Run: headless pygame with SDL's dummy video driver; simulated clock (each Clock.tick advances the game by its frame time, no real sleeping); random seed 0; keys injected as events and as key.get_pressed() state; no mouse input.
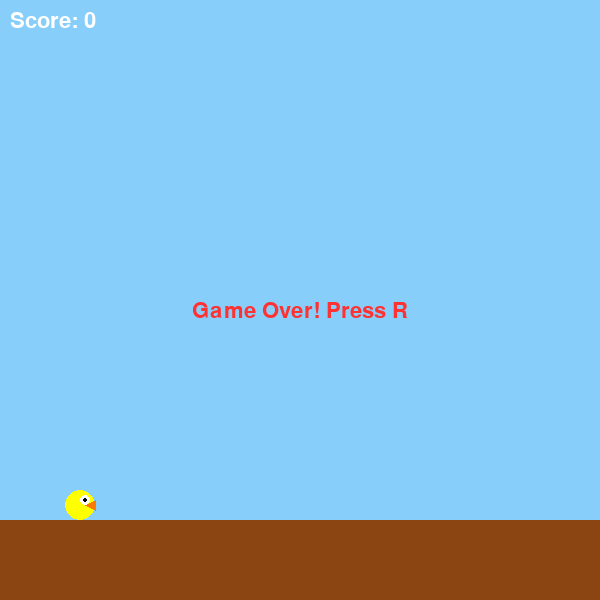
Frame 1 of 4 · flips 1–60 · no input
Frame 2 of 4 · flips 61–180 · tapped SPACE, RETURN · held RIGHT (→), D · screen unchanged from frame 1, image omitted
Frame 3 of 4 · flips 181–300 · held DOWN (↓), S · screen unchanged from frame 2, image omitted
Frame 4 of 4 · flips 301–420 · held LEFT (←), A, UP (↑), W · screen unchanged from frame 3, image omitted

The pygame program that drew these frames:

import pygame
import random
import sys

# === INITIALISATION ===
pygame.init()
WIDTH, HEIGHT = 600, 600
screen = pygame.display.set_mode((WIDTH, HEIGHT))
clock = pygame.time.Clock()
font = pygame.font.SysFont("Arial", 32)

# === CONSTANTES PHYSIQUES ===
gravity = 0.25
flap_strength = -6.5
pipe_gap = 150
pipe_speed = 3
bg_far_speed = 1      # couche arrière (lente)
bg_near_speed = 2     # couche avant (rapide)

# === VARIABLES DU JEU ===
VITESSE = 1500  # ms entre chaque apparition de tuyau
""" A MODIF POUR DIFFICULTE --> Sur des switchs sur la carte"""
bird_x = 80
bird_y = HEIGHT // 2
bird_velocity = 0
pipes = []
bg_far = []
bg_near = []
score = 0
ground_y = HEIGHT - 80
game_active = True

# === COULEURS ===
SKY = (135, 206, 250)
GROUND = (139, 69, 19)
PIPE_BORDER_RED = (240, 80, 30)
PIPE_BORDER_OUTLINE = (160, 30, 0)
PIPE_RED = (220, 70, 30)
PIPE_BORDER = (160, 30, 0)

BIRD_BODY = (255, 255, 0)
BIRD_BEAK = (255, 120, 0)
BIRD_EYE = (255, 255, 255)
BIRD_PUPIL = (0, 0, 0)
TEXT_COLOR = (255, 255, 255)
CITY_OUTLINE = (0, 0, 0)
CITY_BODY = (100, 100, 100)
MOUNTAIN_COLOR = (60, 180, 75)
TREE_COLOR = (0, 100, 0)
TRUNK_COLOR = (101, 67, 33)
CLOUD_COLOR = (255, 255, 255)
BLACK = (0, 0, 0)

# === FONCTIONS ===
def create_pipe():
    """Crée un tuyau aléatoire."""
    height = random.randint(150, 430)
    return {"x": WIDTH, "height": height}

def move_pipes(pipes):
    """Déplace les tuyaux."""
    for p in pipes:
        p["x"] -= pipe_speed
    return [p for p in pipes if p["x"] > -70]

def draw_pipes(pipes):
    """Dessine les tuyaux verts."""
    for p in pipes:
        #Tube
        pygame.draw.rect(screen, PIPE_RED, (p["x"]+7, p["height"], 56, HEIGHT - p["height"]))
        pygame.draw.rect(screen, PIPE_BORDER, (p["x"]+7, p["height"], 56, HEIGHT - p["height"]), 2)
        pygame.draw.rect(screen, PIPE_RED, (p["x"]+7, 0, 56, p["height"] - pipe_gap))
        pygame.draw.rect(screen, PIPE_BORDER, (p["x"]+7, 0, 56, p["height"] - pipe_gap), 2)
        #Haut du tuyau
        pygame.draw.rect(screen, PIPE_BORDER_RED, (p["x"], p["height"], 70, 30))
        pygame.draw.rect(screen, PIPE_BORDER_OUTLINE, (p["x"], p["height"], 70, 30), 2)
        pygame.draw.rect(screen, PIPE_BORDER_RED, (p["x"], (p["height"] - pipe_gap - 30), 70, 30))
        pygame.draw.rect(screen, PIPE_BORDER_OUTLINE, (p["x"], (p["height"] - pipe_gap - 30), 70, 30), 2)

def draw_bird(x, y, vel):
    """Dessine l'oiseau."""
    pygame.draw.circle(screen, BIRD_BODY, (int(x), int(y)), 15)
    pygame.draw.polygon(screen, BIRD_BEAK, [(x+5, y), (x+15, y-5), (x+15, y+5)])
    pygame.draw.circle(screen, BIRD_EYE, (int(x+5), int(y-5)), 5)
    pygame.draw.circle(screen, BIRD_PUPIL, (int(x+5), int(y-5)), 2)

def check_collision(pipes):
    """Vérifie si l'oiseau touche un tuyau ou le sol."""
    global game_active
    bird_rect = pygame.Rect(bird_x-15, bird_y-15, 30, 30)
    for p in pipes:
        top_rect = pygame.Rect(p["x"], 0, 70, p["height"] - pipe_gap)
        bottom_rect = pygame.Rect(p["x"], p["height"], 70, HEIGHT - p["height"])
        if bird_rect.colliderect(top_rect) or bird_rect.colliderect(bottom_rect):
            game_active = False
    if bird_y >= ground_y - 15 or bird_y <= 0:
        game_active = False

def draw_ground():
    """Dessine le sol."""
    pygame.draw.rect(screen, GROUND, (0, ground_y, WIDTH, HEIGHT - ground_y))

def display_score(score):
    """Affiche le score."""
    text = font.render(f"Score: {score}", True, TEXT_COLOR)
    screen.blit(text, (10, 10))

# === DÉCOR GÉOMÉTRIQUE ===

def create_background_block(layer="far"):
    """Crée un bloc de décor pour la couche choisie."""
    if layer == "far":
        block_type = random.choice(["mountains", "city", "clouds", "mountain_tree", "clouds"])
    else:
        block_type = random.choice(["prairie", "mountain_tree", "mountains", "empty", "empty", "empty"])

    block = {"x": WIDTH, "type": block_type}

    # On ajoute les hauteurs une seule fois pour la ville
    if block_type == "city":
        block["buildings"] = [random.randint(60, 120) for _ in range(3)]

    return block

def move_background(blocks, speed):
    """Fait défiler les blocs."""
    for b in blocks:
        b["x"] -= speed
    return [b for b in blocks if b["x"] > -200]

# --- DESSIN DES BLOCS ---
def draw_empty(x):
    """Bloc vide — juste un espace neutre pour alléger le décor."""
    pygame.draw.rect(screen, (100, 200, 100), (x, ground_y-5, 200, 5))  # fine bande d’herbe

def draw_mountains(x):
    """
    Dessine un bloc de 3 grandes montagnes élargies avec base verte
    """
    base_y = ground_y
    mountain_width = 120
    heights = [100, 140, 110]  # hauteur de chaque montagne

    for i, h in enumerate(heights):
        start_x = x + i * (mountain_width - 20)
        peak_x = start_x + mountain_width // 2
        peak_y = base_y - h
        end_x = start_x + mountain_width

        # --- Base verte ---
        pygame.draw.polygon(
            screen, (34, 139, 34),
            [(start_x, base_y), (peak_x, peak_y + 20), (end_x, base_y)]
        )

def draw_mountain_tree(x):
    draw_mountains(x)
    pygame.draw.rect(screen, TRUNK_COLOR, (x+150, ground_y-60, 10, 30))
    pygame.draw.circle(screen, TREE_COLOR, (x+155, ground_y-70), 15)
    pygame.draw.rect(screen, TRUNK_COLOR, (x + 115, ground_y - 30, 10, 30))
    pygame.draw.circle(screen, TREE_COLOR, (x + 120, ground_y - 40), 15)

def draw_city(x, heights=None):
    """Dessine un bloc de ville avec des immeubles fixes (hauteurs stables)."""
    if heights is None:
        # Si aucune hauteur n'est passée, valeurs par défaut
        heights = [100, 100, 100]

    for i, height in enumerate(heights):
        bx = x + i * 50
        # Contour noir
        pygame.draw.rect(screen, CITY_OUTLINE, (bx, ground_y - height, 40, height), 2)
        # Corps gris
        pygame.draw.rect(screen, CITY_BODY, (bx + 2, ground_y - height + 2, 36, height - 4))
        # Fenêtres
        for fx in range(bx + 6, bx + 35, 10):
            for fy in range(ground_y - height + 10, ground_y - 10, 20):
                pygame.draw.rect(screen, CITY_OUTLINE, (fx, fy, 5, 5))

def draw_clouds(x):
    pygame.draw.circle(screen, CLOUD_COLOR, (x, 100), 20)
    pygame.draw.circle(screen, CLOUD_COLOR, (x+25, 95), 25)
    pygame.draw.circle(screen, CLOUD_COLOR, (x+50, 100), 20)

def draw_prairie(x):
    """Dessine une prairie avec une barrière en bois."""
    # herbe
    pygame.draw.rect(screen, (80, 200, 80), (x, ground_y-10, 200, 20))

    # barrière
    wood_color = (139, 69, 19)  # brun bois
    # poteaux verticaux
    for i in range(x + 10, x + 190, 20):
        pygame.draw.rect(screen, wood_color, (i, ground_y - 25, 5, 15))
    # traverses horizontales
    pygame.draw.rect(screen, wood_color, (x + 5, ground_y - 20, 190, 3))
    pygame.draw.rect(screen, wood_color, (x + 5, ground_y - 15, 190, 3))


def draw_background(blocks):
    """Dessine tous les blocs."""
    for b in blocks:
        if b["type"] == "mountains":
            draw_mountains(b["x"])
        elif b["type"] == "mountain_tree":
            draw_mountain_tree(b["x"])
        elif b["type"] == "city":
            draw_city(b["x"], b.get("buildings"))
        elif b["type"] == "clouds":
            draw_clouds(b["x"])
        elif b["type"] == "prairie":
            draw_prairie(b["x"])
        elif b["type"] == "empty":
            draw_empty(b["x"])

""" === ÉVÉNEMENTS CYCLIQUES === """
# Apparition des tuyaux
SPAWNPIPE = pygame.USEREVENT
pygame.time.set_timer(SPAWNPIPE, VITESSE)
# Apparition des blocs de décor loin
SPAWNBG_FAR = pygame.USEREVENT + 1
pygame.time.set_timer(SPAWNBG_FAR, 2800)
# Apparition des blocs de décor près
SPAWNBG_NEAR = pygame.USEREVENT + 2
pygame.time.set_timer(SPAWNBG_NEAR, 2000)

# === BOUCLE PRINCIPALE ===
while True:
    for event in pygame.event.get():
        if event.type == pygame.QUIT:
            pygame.quit()
            sys.exit()
        if event.type == pygame.KEYDOWN and game_active:
            if event.key == pygame.K_SPACE:
                bird_velocity = flap_strength
        if event.type == pygame.KEYDOWN and not game_active:
            if event.key == pygame.K_r:
                bird_y = HEIGHT // 2
                bird_velocity = 0
                pipes = []
                bg_far = []
                bg_near = []
                score = 0
                game_active = True
        if event.type == SPAWNPIPE and game_active:
            pipes.append(create_pipe())
        if event.type == SPAWNBG_FAR:
            bg_far.append(create_background_block("far"))
        if event.type == SPAWNBG_NEAR:
            bg_near.append(create_background_block("near"))

    # === LOGIQUE DU JEU ===
    if game_active:
        bird_velocity += gravity
        bird_y += bird_velocity
        pipes = move_pipes(pipes)
        bg_far = move_background(bg_far, bg_far_speed)
        bg_near = move_background(bg_near, bg_near_speed)
        check_collision(pipes)
        for p in pipes:
            if p["x"] + 70 == bird_x:
                score += 1

    # === DESSIN ===
    screen.fill(SKY)
    # couche arrière (lente)
    draw_background(bg_far)
    # couche avant (rapide)
    draw_background(bg_near)
    # éléments de jeu
    draw_pipes(pipes)
    draw_ground()
    draw_bird(bird_x, bird_y, bird_velocity)
    display_score(score)

    if not game_active:
        over_text = font.render("Game Over! Press R", True, (255, 50, 50))
        screen.blit(over_text, (WIDTH//2 - over_text.get_width()//2, HEIGHT//2))

    pygame.display.update()
    clock.tick(60)
